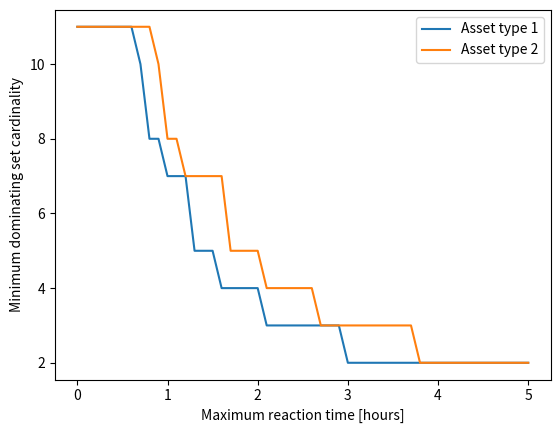

The script that saved this image:
### Python script to solve the DSP with brute force
### Input: G, max lengths
### Output: all minimum dominating sets of G

import matplotlib.pyplot as plt
import networkx as nx
import math
import itertools
import time


def create_Graph(points, max_length):
    G = nx.Graph()
    # add nodes
    k = 1
    G.add_node(k, pos=(points[k-1]))
    print("node", k, "added. coordinates: ", points[k-1])
    while len(list(G)) < len(points):
        k += 1
        G.add_node(k, pos=(points[k-1]))
        print("node", k, "added. coordinates: ", points[k-1])

    # add edges, if length is less than max_length
    seen_edge = set()
    for k in range(1, len(points)+1):
        for l in range(1, len(points)+1):
            if k != l:
                length = math.sqrt((points[k-1][0] - points[l-1][0])**2 + (points[k-1][1] - points[l-1][1])**2)
                if length < max_length:
                    # check if reverse arc is already in set
                    if (l,k) not in seen_edge and (k,l) not in seen_edge:
                        G.add_edge(k, l)
                        seen_edge.add((k,l))
                        print("edge", k, "to", l, "added")
    return G

def visualize_Graph(G: nx.Graph):
    """
    Creates matplotlib figure with labeled and positioned nodes, and edges for a given graph G.
    """

    fig, ax = plt.subplots() # Initializes plot instance

    nx.draw_networkx(G, pos= nx.get_node_attributes(G, 'pos'), with_labels = True) # Draws graph with correct coordinates
    ax.tick_params(left = True, bottom = True, labelleft = True, labelbottom = True) # Adds axis units to aid understanding of graph

    # Plot labels
    plt.xlabel("x [hours]")
    plt.ylabel("y [hours]" )
    # plt.title("Graph")
    plt.show()
    
def is_dom_set(G, D):
    """
    Returns a boolean whether the subset of G is a dominant set or not.
    """

    edges = G.edges
    V = G.nodes

    is_dom = False
    for d in D:
        for v in V:
            if v not in D: #and len(D) != 1: # verifies if node is in subset D, if not, verifies if its adjacent to any another node in the set
                for d2 in D:
                    if (d2,v) in edges or (v,d2) in edges: # checks if nodes are adjacent
                        is_dom = True
                        break
                    else:
                        is_dom = False
                if is_dom == True:
                    continue
                else: 
                    return False
                    
    return True

def find_dom_sets(G):
    """
    Finds all possible dominating sets in a given graph G. 
    """

    nodes_arr = G.nodes
    subsets = [list(S) for l in range(0, len(nodes_arr)) for S in itertools.combinations(nodes_arr, l+1)] # every possible set of vertices from G
    dom_sets = []

    for D in subsets: 
        if len(D) == len(G):
            dom_sets.append(tuple(D))
            continue

        if is_dom_set(G, D):
            dom_sets.append(tuple(D)) #list with every dominant set of given graph

    return dom_sets

def find_minimum_dom_sets(G):
    """
    Finds all the minimum dominant sets in a given graph G.
    """
    dom_sets = find_dom_sets(G)
    min_len = min([len(x) for x in dom_sets])
    min_sets = [x for x in dom_sets if len(x) == min_len]

    return min_sets


## case study 1

start = time.time()


points = [
[47698.35491553461, 77923.64355529193],
[176627.18859639898, 142488.94821539056],
[196829.62248453422, 190801.6072196709],
[134785.5846269147, 182341.32591938227],
[144379.62522796058, 222638.98158654757],
[96976.09920786222, 188909.17587618623],
[76682.71996077016, 237778.4323344333],
[81365.48132678098, 266721.49994068407],
[163347.42061655904, 247797.18650582712],
[351813.6006496157, 336518.82066806685],
[344542.89127614786, 361454.38660575915]
]

speed1 = 41.7 # km/h
speed2 = 32.4 # km/h

# make a list of maximum times from 0 to 5 hours in steps of 0.1 hours
max_times = [x/10 for x in range(0, 51)]


## asset type 1

# make an empty list with the dimensions of the points list
points1 = [[0,0] for i in range(len(points))]

# devide al coordinates by the speed to get the time in hours instead of km
for i in range(len(points)):
    points1[i][0] = points[i][0]/(1000 * speed1)
    points1[i][1] = points[i][1]/(1000 * speed1)

# emmpty list of minimum dominating sets lengths
min_set_lengths_type1 = []

# determine the minimum dominating set for each maximum time
for max_time in max_times:
    Graph = create_Graph(points1, max_time)
    dom_sets = find_dom_sets(Graph)
    min_sets = find_minimum_dom_sets(Graph)
    print("The minimum dominating sets for a maximum time of", max_time, "hours are:",min_sets, "with a size of", len(min_sets[0]))
    # add the length of the minimum dominating set to the list
    min_set_lengths_type1.append(len(min_sets[0]))


## asset type 2

# make an empty list with the dimensions of the points list
points2 = [[0,0] for i in range(len(points))]


# devide al coordinates by the speed to get the time in hours instead of km
for i in range(len(points)):
    points2[i][0] = points[i][0]/(1000 * speed2)
    points2[i][1] = points[i][1]/(1000 * speed2)


# emmpty list of minimum dominating sets lengths
min_set_lengths_type2 = []

# determine the minimum dominating set for each maximum time
for max_time in max_times:
    Graph = create_Graph(points2, max_time)
    dom_sets = find_dom_sets(Graph)
    min_sets = find_minimum_dom_sets(Graph)
    print("The minimum dominating sets for a maximum time of", max_time, "hours are:",min_sets, "with a size of", len(min_sets[0]))
    # add the length of the minimum dominating set to the list
    min_set_lengths_type2.append(len(min_sets[0]))


end = time.time()
print('Elapsed time is:', round(end - start, 2), 'seconds')


# make a graph of the minimum dominating set lengths
plt.plot(max_times, min_set_lengths_type1)
plt.plot(max_times, min_set_lengths_type2)
plt.legend(["Asset type 1", "Asset type 2"])
plt.xlabel("Maximum reaction time [hours]")
plt.ylabel("Minimum dominating set cardinality")
plt.show()
